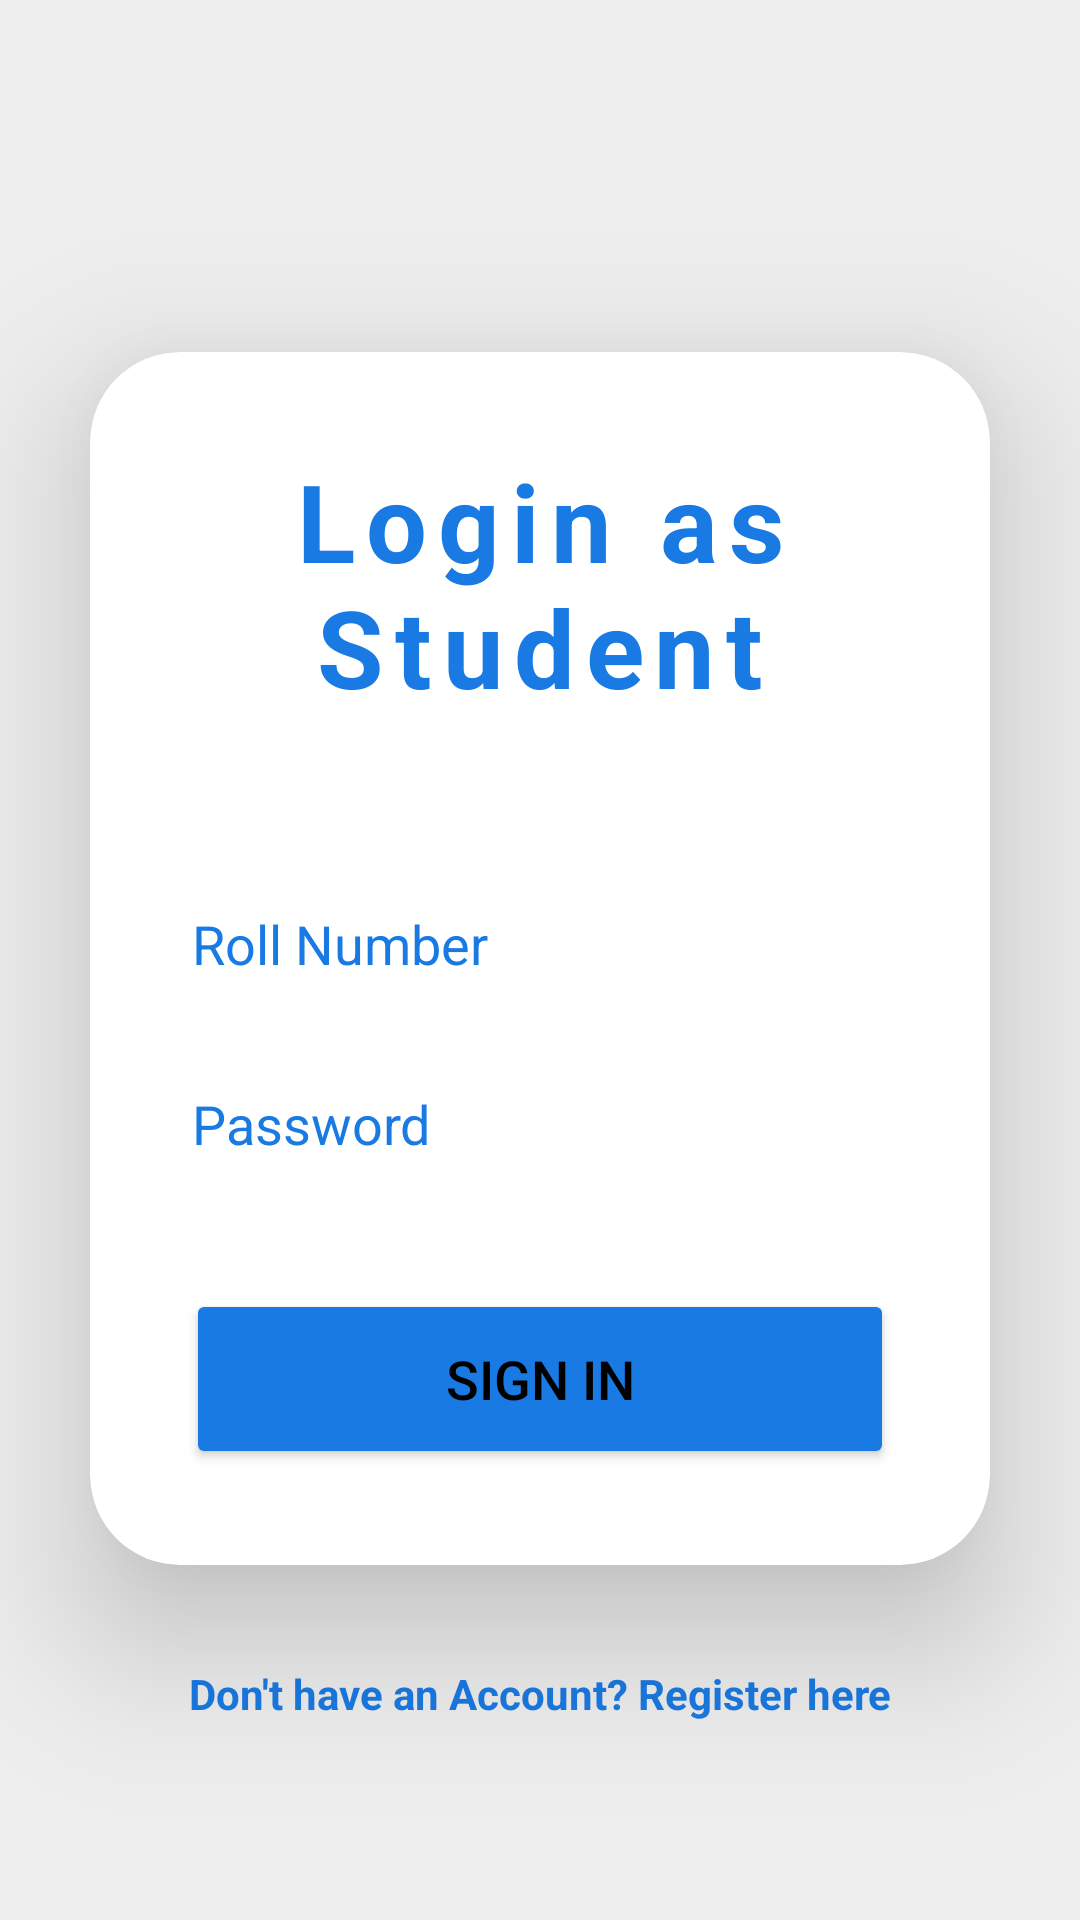

Reconstruct the res/layout file that produces this screen, plus the resources it refers to.
<!-- AndroidManifest.xml: application theme Theme.Attendance_App_EzilineTest -->
<!-- res/layout/activity_login.xml -->
<?xml version="1.0" encoding="utf-8"?>
<androidx.constraintlayout.widget.ConstraintLayout xmlns:android="http://schemas.android.com/apk/res/android"
    xmlns:app="http://schemas.android.com/apk/res-auto"
    xmlns:tools="http://schemas.android.com/tools"
    android:layout_width="match_parent"
    android:layout_height="match_parent"
    android:background="@color/color1"
    tools:context=".student.ui.LoginActivity">


    <androidx.cardview.widget.CardView
        android:id="@+id/cardView"
        android:layout_width="match_parent"
        android:layout_height="wrap_content"
        android:layout_margin="30dp"
        android:background="@color/white"
        app:cardCornerRadius="30dp"
        app:cardElevation="30dp"
        app:layout_constraintBottom_toBottomOf="parent"
        app:layout_constraintEnd_toEndOf="parent"
        app:layout_constraintHorizontal_bias="0.733"
        app:layout_constraintStart_toStartOf="parent"
        app:layout_constraintTop_toTopOf="parent"

        app:layout_constraintVertical_bias="0.498">

        <LinearLayout
            android:layout_width="match_parent"
            android:layout_height="wrap_content"
            android:layout_gravity="center_horizontal"
            android:layout_margin="8dp"
            android:orientation="vertical"
            android:padding="24dp">

            <TextView
                android:id="@+id/dashboardTitle"
                android:layout_width="match_parent"
                android:layout_height="wrap_content"
                android:letterSpacing="0.1"
                android:text="Login as Student"
                android:textAlignment="center"
                android:textColor="@color/colorAccent"
                android:textSize="36sp"
                android:textStyle="bold" />


            <EditText
                android:id="@+id/rollNumber_Login"
                android:layout_width="match_parent"
                android:layout_height="50dp"
                android:layout_marginTop="50dp"
                android:autofillHints="Roll Number"
                android:drawableLeft="@drawable/registration_number"
                android:drawablePadding="10dp"
                android:padding="2dp"
                android:textColorHint="@color/colorAccent"
                android:textColor="@color/colorAccent"
                android:hint="Roll Number"
                android:background="@color/transparent_white"
                android:textColorHighlight="@color/cardview_dark_background" />

            <EditText

                android:id="@+id/password_Login"
                android:layout_width="match_parent"
                android:layout_height="50dp"
                android:layout_marginTop="10dp"
                android:autofillHints="password"
                android:hint="Password"
                android:textColorHint="@color/colorAccent"
                android:textColor="@color/colorAccent"
                android:background="@color/transparent_white"
                android:inputType="textPassword"
                android:drawableLeft="@drawable/password"
                android:drawablePadding="10dp"
                android:padding="2dp"
                android:textColorHighlight="@color/cardview_dark_background" />

            <Button
                android:id="@+id/loginBtn_Login"
                android:layout_width="match_parent"
                android:layout_height="60dp"
                android:layout_marginTop="30dp"
                android:backgroundTint="@color/colorAccent"

                android:text="Sign In"
                android:textColor="#000000"
                android:textSize="18sp"
                app:cornerRadius="200dp" />


        </LinearLayout>
    </androidx.cardview.widget.CardView>

    <TextView
        android:id="@+id/register_Login"
        android:layout_width="wrap_content"
        android:layout_height="wrap_content"
        android:layout_marginBottom="20dp"
        android:clickable="true"

        android:minHeight="48dp"
        android:padding="8dp"
        android:text="Don't have an Account? Register here"
        android:textAlignment="center"
        android:textColor="@color/colorAccent"
        android:textSize="14sp"
        android:textStyle="bold"
        app:layout_constraintBottom_toBottomOf="parent"
        app:layout_constraintEnd_toEndOf="parent"
        app:layout_constraintStart_toStartOf="parent"
        app:layout_constraintTop_toBottomOf="@+id/cardView" />

</androidx.constraintlayout.widget.ConstraintLayout>
<!-- resources referenced by this layout -->
<resources>
  <color name="color1">#efeeee</color>
  <color name="colorAccent">#1A7AE4</color>
  <color name="transparent_white">#99FFFFFF</color>
  <color name="white">#FFFFFFFF</color>
  <style name="Theme.Attendance_App_EzilineTest" parent="Theme.MaterialComponents.DayNight.NoActionBar">
          
          <item name="colorPrimary">@color/purple_500</item>
          <item name="colorPrimaryVariant">@color/purple_700</item>
          <item name="colorOnPrimary">@color/white</item>
          
          <item name="colorSecondary">@color/teal_200</item>
          <item name="colorSecondaryVariant">@color/teal_700</item>
          <item name="colorOnSecondary">@color/black</item>
          
          
          
  
          <item name="android:statusBarColor">@color/colorPrimaryDark</item>
  
      </style>
  <color name="purple_500">#FF6200EE</color>
  <color name="purple_700">#FF3700B3</color>
  <color name="teal_200">#FF03DAC5</color>
  <color name="teal_700">#FF018786</color>
  <color name="black">#FF000000</color>
  <color name="colorPrimaryDark">#325C98</color>
</resources>
